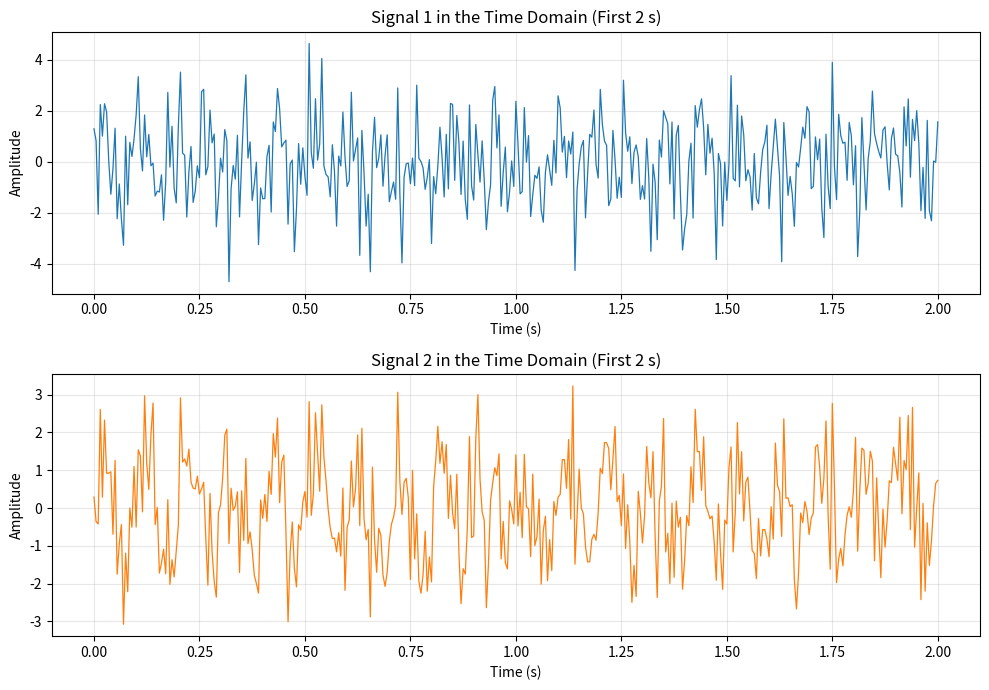
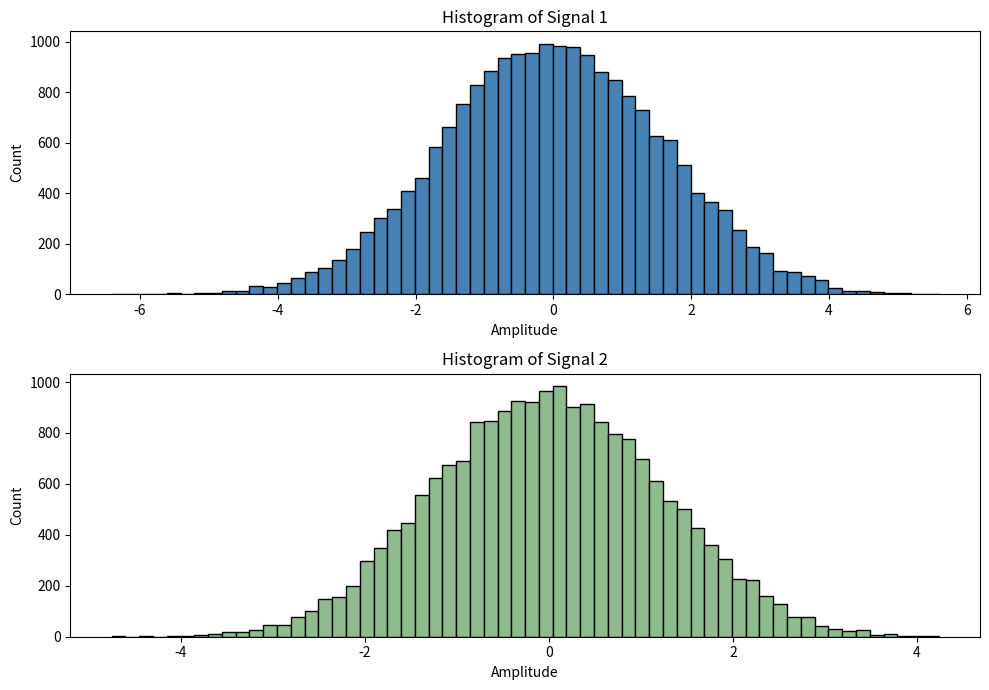
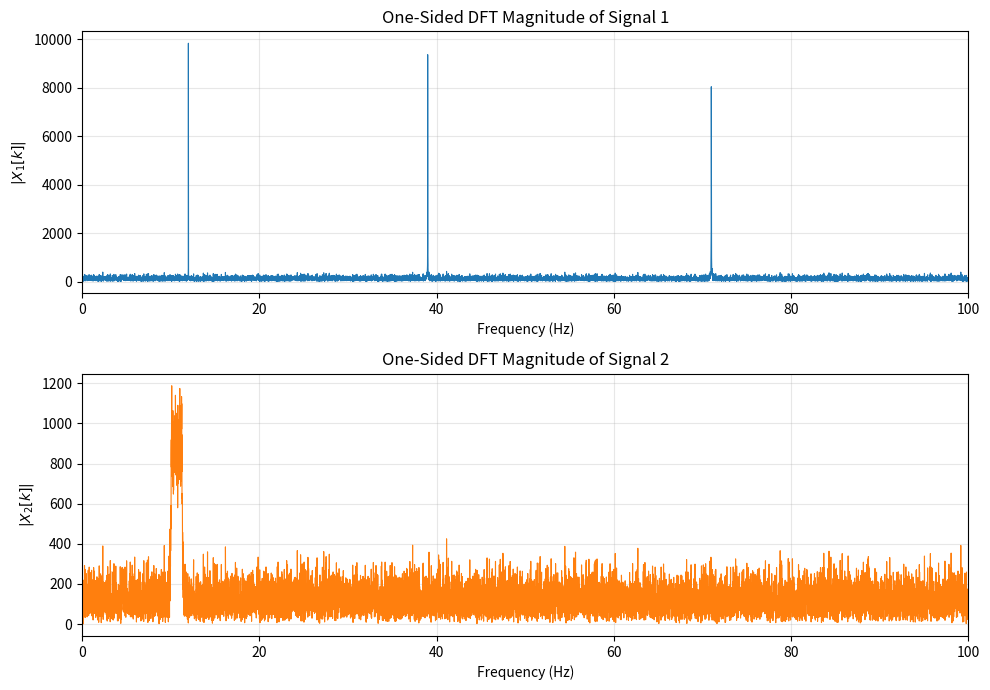
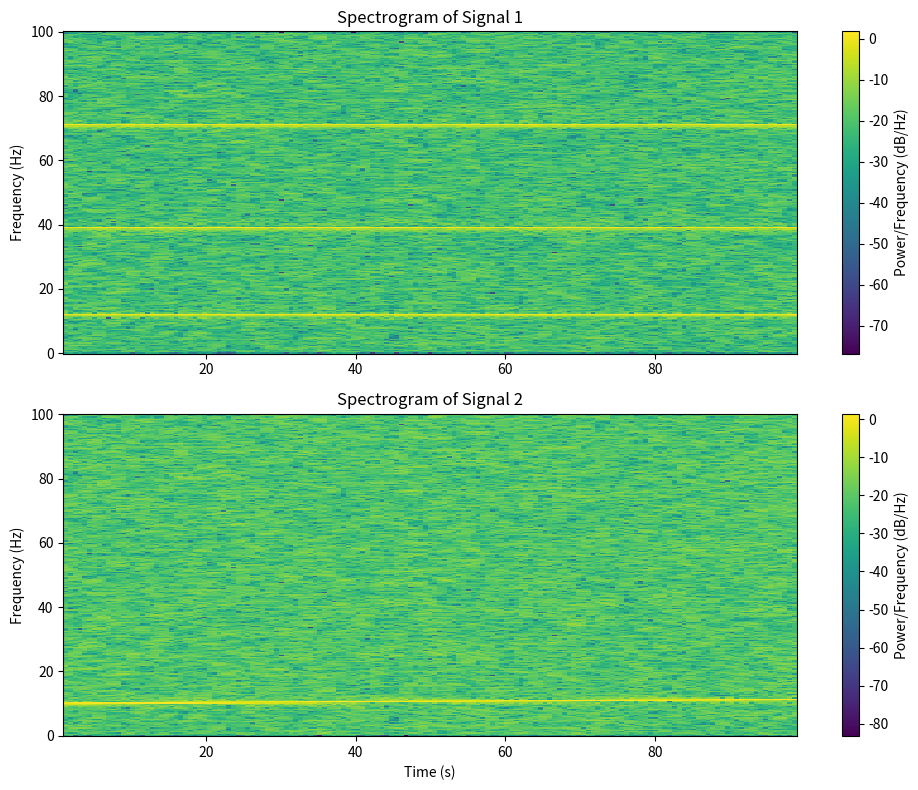
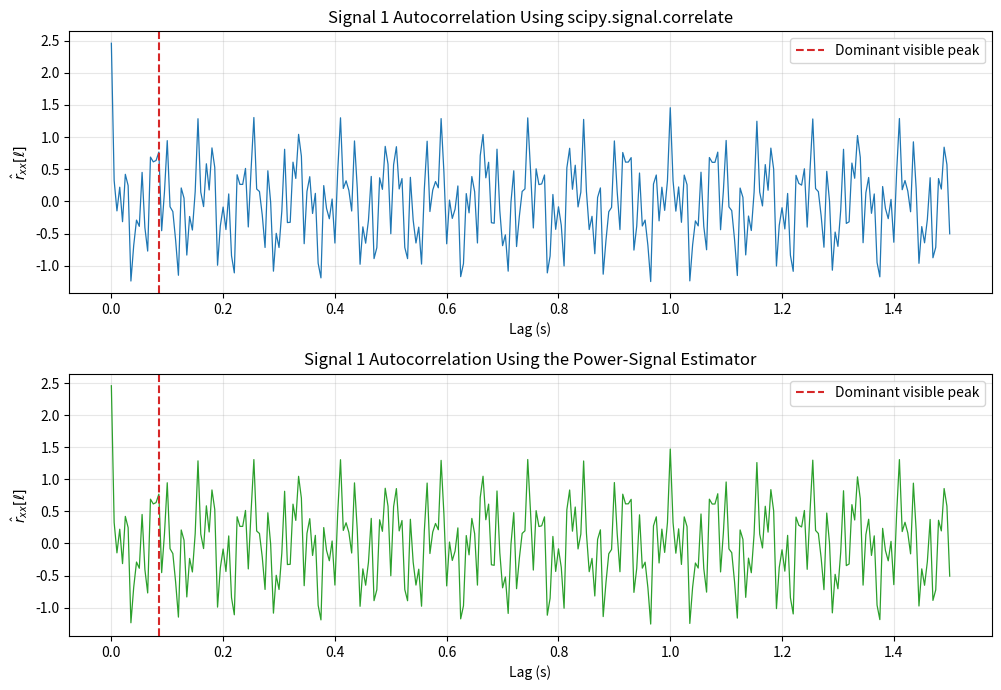
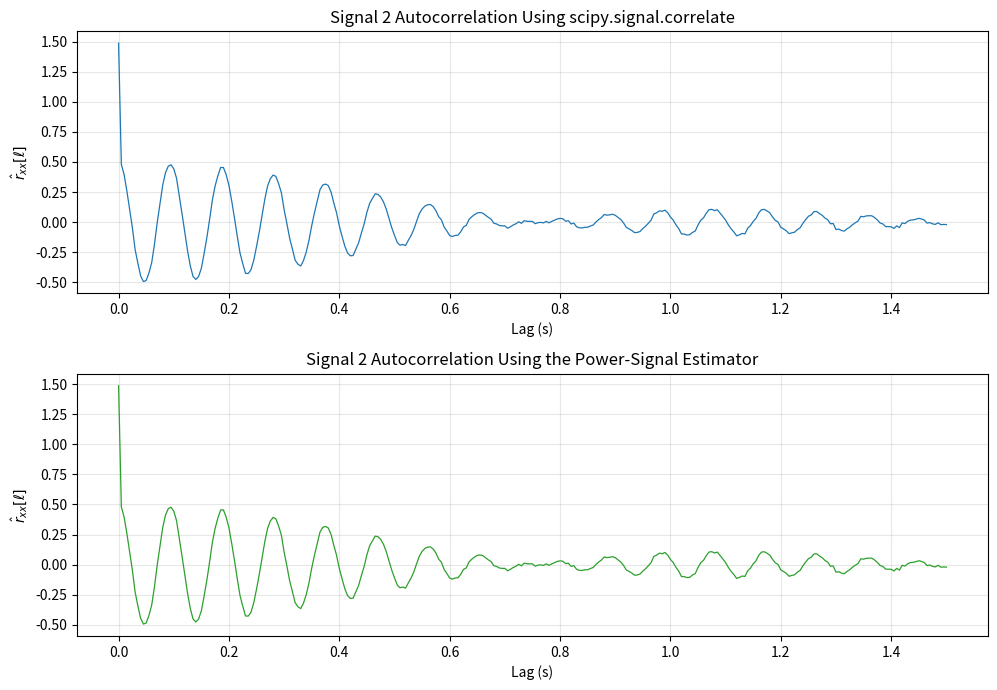
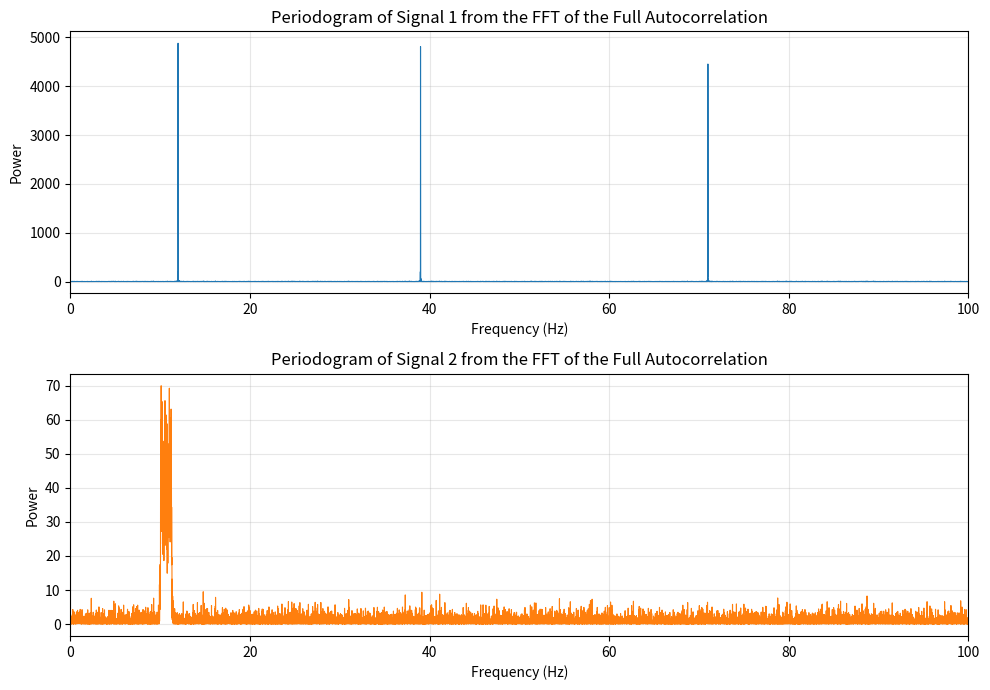
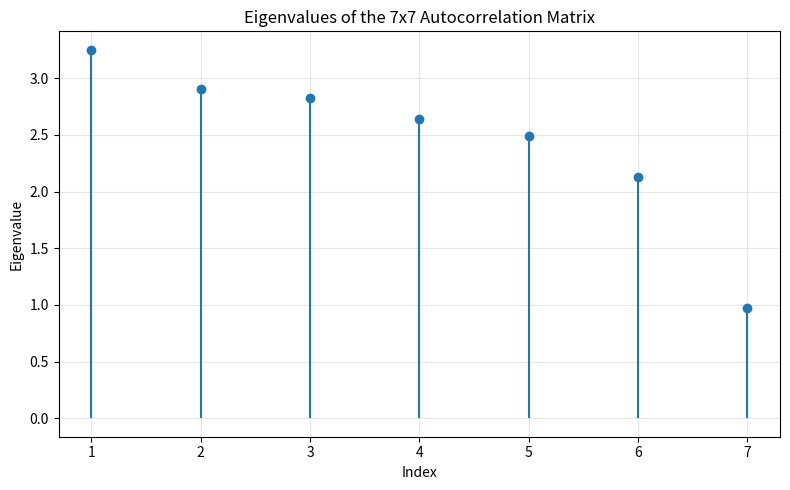
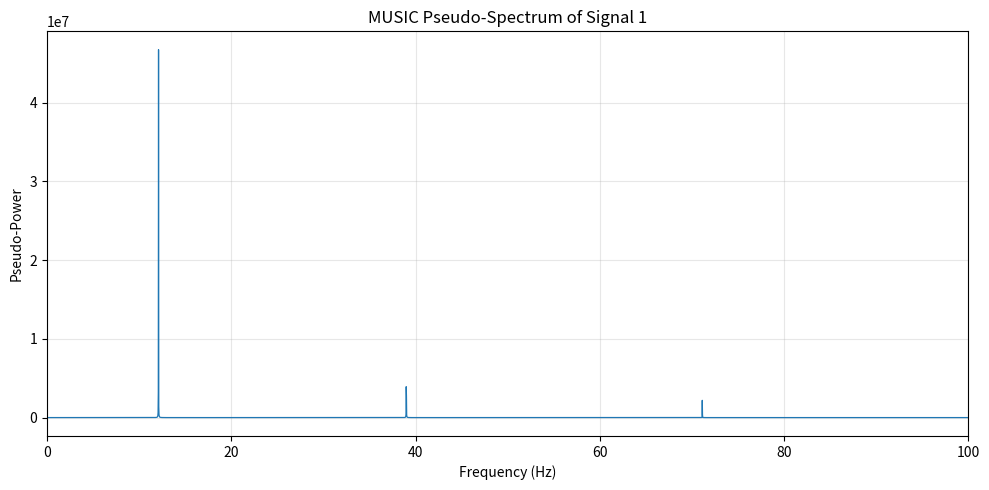
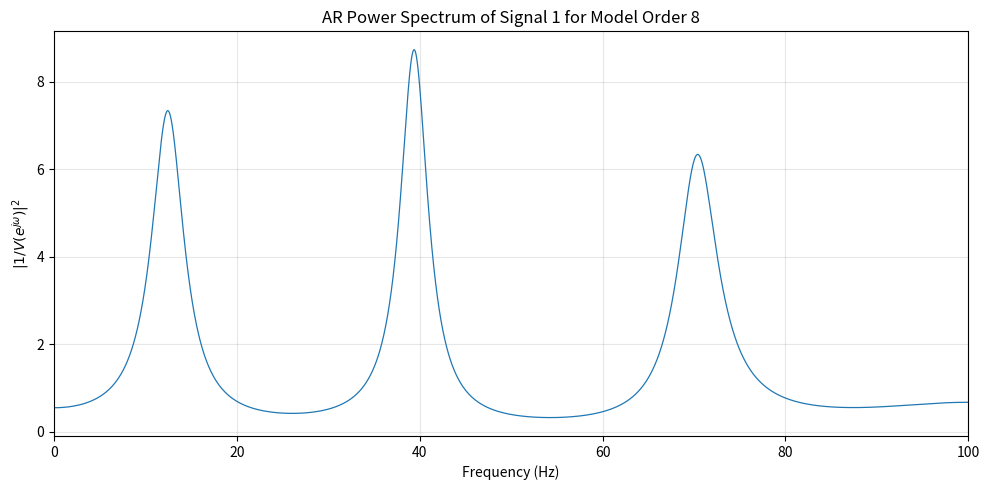

Write the Python code that produced these figures, in order.
import json
import math
from pathlib import Path

import matplotlib
matplotlib.use("Agg")
import matplotlib.pyplot as plt
import numpy as np
from scipy import signal
from scipy.fft import fft, fftfreq
from scipy.linalg import toeplitz


OUTPUT_DIR = Path(".")


def positive_lag_power_acf(x: np.ndarray) -> np.ndarray:
    """Return R[ell] for ell >= 0 using the lab-sheet power-signal estimator."""
    n_samples = len(x)
    full_corr = signal.correlate(x, x, mode="full", method="fft")
    positive_corr = full_corr[n_samples - 1 :]

    r = np.zeros(n_samples)
    for ell in range(n_samples):
        r[ell] = positive_corr[ell] / (n_samples - ell)
    return r


def full_power_acf_from_positive(r_positive: np.ndarray) -> np.ndarray:
    return np.concatenate((r_positive[1:][::-1], r_positive))


def one_sided_spectrum(x: np.ndarray, fs: float) -> tuple[np.ndarray, np.ndarray]:
    x_fft = fft(x)
    freqs = fftfreq(len(x), d=1.0 / fs)
    keep = freqs >= 0
    return freqs[keep], np.abs(x_fft[keep])


def top_peak_frequencies(freqs: np.ndarray, magnitude: np.ndarray, count: int) -> list[float]:
    distance = max(1, len(freqs) // 400)
    peaks, properties = signal.find_peaks(magnitude, distance=distance)
    if len(peaks) == 0:
        return []
    order = np.argsort(properties.get("peak_heights", magnitude[peaks]))[::-1]
    ranked = peaks[order]
    selected = []
    for idx in ranked:
        freq_hz = float(freqs[idx])
        if any(abs(freq_hz - prev) < 0.5 for prev in selected):
            continue
        selected.append(freq_hz)
        if len(selected) == count:
            break
    return sorted(selected)


def local_peak_near_expected(
    lags_seconds: np.ndarray,
    acf_positive: np.ndarray,
    expected_period: float,
    search_half_width: float,
) -> float:
    mask = np.logical_and(
        lags_seconds >= expected_period - search_half_width,
        lags_seconds <= expected_period + search_half_width,
    )
    if not np.any(mask):
        return float(expected_period)
    sub_lags = lags_seconds[mask]
    sub_acf = acf_positive[mask]
    idx = int(np.argmax(sub_acf))
    return float(sub_lags[idx])


def ar_least_squares_coefficients(x: np.ndarray, order: int) -> np.ndarray:
    rows = len(x) - order
    a_matrix = np.zeros((rows, order))
    b_vector = x[order:]
    for col in range(order):
        a_matrix[:, col] = x[order - col - 1 : len(x) - col - 1]
    theta_hat, *_ = np.linalg.lstsq(a_matrix, b_vector, rcond=None)
    return theta_hat


def save_figure(filename: str) -> None:
    plt.savefig(OUTPUT_DIR / filename, dpi=150, bbox_inches="tight")
    plt.close("all")


def main() -> None:
    np.random.seed(291)

    a, b, c = 2, 9, 1
    f1 = 10 + a
    f2 = 30 + b
    f3 = 70 + c
    fs = 200.0
    duration = 100.0
    t = np.linspace(0.0, duration, int(duration * fs) + 1)
    n_samples = len(t)
    noise = np.random.randn(n_samples)

    signal_1 = (
        np.sin(2.0 * np.pi * f1 * t)
        + np.cos(2.0 * np.pi * f2 * t)
        + np.sin(2.0 * np.pi * f3 * t)
        + noise
    )
    signal_2 = np.sin(20.0 * np.pi * t + 2.0 * np.pi * (t**2 / 150.0)) + noise

    time_mask = t <= 2.0
    plt.figure(figsize=(10, 7))
    plt.subplot(2, 1, 1)
    plt.plot(t[time_mask], signal_1[time_mask], linewidth=0.9)
    plt.title("Signal 1 in the Time Domain (First 2 s)")
    plt.xlabel("Time (s)")
    plt.ylabel("Amplitude")
    plt.grid(True, alpha=0.3)
    plt.subplot(2, 1, 2)
    plt.plot(t[time_mask], signal_2[time_mask], linewidth=0.9, color="tab:orange")
    plt.title("Signal 2 in the Time Domain (First 2 s)")
    plt.xlabel("Time (s)")
    plt.ylabel("Amplitude")
    plt.grid(True, alpha=0.3)
    plt.tight_layout()
    save_figure("lab01_fig01_signals.png")

    plt.figure(figsize=(10, 7))
    plt.subplot(2, 1, 1)
    plt.hist(signal_1, bins=60, color="steelblue", edgecolor="black")
    plt.title("Histogram of Signal 1")
    plt.xlabel("Amplitude")
    plt.ylabel("Count")
    plt.subplot(2, 1, 2)
    plt.hist(signal_2, bins=60, color="darkseagreen", edgecolor="black")
    plt.title("Histogram of Signal 2")
    plt.xlabel("Amplitude")
    plt.ylabel("Count")
    plt.tight_layout()
    save_figure("lab01_fig02_histograms.png")

    freqs_1, dft_mag_1 = one_sided_spectrum(signal_1, fs)
    freqs_2, dft_mag_2 = one_sided_spectrum(signal_2, fs)
    dft_estimates = top_peak_frequencies(freqs_1, dft_mag_1, 3)

    plt.figure(figsize=(10, 7))
    plt.subplot(2, 1, 1)
    plt.plot(freqs_1, dft_mag_1, linewidth=0.8)
    plt.title("One-Sided DFT Magnitude of Signal 1")
    plt.xlabel("Frequency (Hz)")
    plt.ylabel(r"$|X_1[k]|$")
    plt.xlim(0.0, fs / 2.0)
    plt.grid(True, alpha=0.3)
    plt.subplot(2, 1, 2)
    plt.plot(freqs_2, dft_mag_2, linewidth=0.8, color="tab:orange")
    plt.title("One-Sided DFT Magnitude of Signal 2")
    plt.xlabel("Frequency (Hz)")
    plt.ylabel(r"$|X_2[k]|$")
    plt.xlim(0.0, fs / 2.0)
    plt.grid(True, alpha=0.3)
    plt.tight_layout()
    save_figure("lab01_fig03_dft.png")

    nperseg = 512
    noverlap = 384
    spec_f1, spec_t1, spec_s1 = signal.spectrogram(
        signal_1, fs=fs, nperseg=nperseg, noverlap=noverlap, scaling="density"
    )
    spec_f2, spec_t2, spec_s2 = signal.spectrogram(
        signal_2, fs=fs, nperseg=nperseg, noverlap=noverlap, scaling="density"
    )

    plt.figure(figsize=(10, 8))
    plt.subplot(2, 1, 1)
    plt.pcolormesh(spec_t1, spec_f1, 10.0 * np.log10(spec_s1 + 1e-12), shading="auto")
    plt.title("Spectrogram of Signal 1")
    plt.ylabel("Frequency (Hz)")
    plt.colorbar(label="Power/Frequency (dB/Hz)")
    plt.subplot(2, 1, 2)
    plt.pcolormesh(spec_t2, spec_f2, 10.0 * np.log10(spec_s2 + 1e-12), shading="auto")
    plt.title("Spectrogram of Signal 2")
    plt.xlabel("Time (s)")
    plt.ylabel("Frequency (Hz)")
    plt.colorbar(label="Power/Frequency (dB/Hz)")
    plt.tight_layout()
    save_figure("lab01_fig04_spectrogram.png")

    acf_builtin_s1 = signal.correlate(signal_1, signal_1, mode="full", method="fft") / n_samples
    acf_positive_s1 = positive_lag_power_acf(signal_1)
    acf_manual_s1 = full_power_acf_from_positive(acf_positive_s1)

    acf_builtin_s2 = signal.correlate(signal_2, signal_2, mode="full", method="fft") / n_samples
    acf_positive_s2 = positive_lag_power_acf(signal_2)
    acf_manual_s2 = full_power_acf_from_positive(acf_positive_s2)

    lags = signal.correlation_lags(n_samples, n_samples)
    lags_seconds = lags / fs
    positive_lags_seconds = np.arange(n_samples) / fs
    zoom_mask = np.logical_and(lags_seconds >= 0.0, lags_seconds <= 1.5)

    dominant_period_s1 = local_peak_near_expected(
        positive_lags_seconds[1:],
        acf_positive_s1[1:],
        expected_period=1.0 / f1,
        search_half_width=0.01,
    )
    common_period_exact = 1.0 / math.gcd(math.gcd(f1, f2), f3)

    plt.figure(figsize=(10, 7))
    plt.subplot(2, 1, 1)
    plt.plot(lags_seconds[zoom_mask], acf_builtin_s1[zoom_mask], linewidth=0.9)
    plt.axvline(dominant_period_s1, color="tab:red", linestyle="--", label="Dominant visible peak")
    plt.title("Signal 1 Autocorrelation Using scipy.signal.correlate")
    plt.xlabel("Lag (s)")
    plt.ylabel(r"$\hat{r}_{xx}[\ell]$")
    plt.grid(True, alpha=0.3)
    plt.legend()
    plt.subplot(2, 1, 2)
    plt.plot(lags_seconds[zoom_mask], acf_manual_s1[zoom_mask], linewidth=0.9, color="tab:green")
    plt.axvline(dominant_period_s1, color="tab:red", linestyle="--", label="Dominant visible peak")
    plt.title("Signal 1 Autocorrelation Using the Power-Signal Estimator")
    plt.xlabel("Lag (s)")
    plt.ylabel(r"$\hat{r}_{xx}[\ell]$")
    plt.grid(True, alpha=0.3)
    plt.legend()
    plt.tight_layout()
    save_figure("lab01_fig05_autocorr_s1.png")

    plt.figure(figsize=(10, 7))
    plt.subplot(2, 1, 1)
    plt.plot(lags_seconds[zoom_mask], acf_builtin_s2[zoom_mask], linewidth=0.9)
    plt.title("Signal 2 Autocorrelation Using scipy.signal.correlate")
    plt.xlabel("Lag (s)")
    plt.ylabel(r"$\hat{r}_{xx}[\ell]$")
    plt.grid(True, alpha=0.3)
    plt.subplot(2, 1, 2)
    plt.plot(lags_seconds[zoom_mask], acf_manual_s2[zoom_mask], linewidth=0.9, color="tab:green")
    plt.title("Signal 2 Autocorrelation Using the Power-Signal Estimator")
    plt.xlabel("Lag (s)")
    plt.ylabel(r"$\hat{r}_{xx}[\ell]$")
    plt.grid(True, alpha=0.3)
    plt.tight_layout()
    save_figure("lab01_fig06_autocorr_s2.png")

    periodogram_s1 = np.abs(fft(np.fft.ifftshift(acf_builtin_s1)))
    periodogram_s2 = np.abs(fft(np.fft.ifftshift(acf_builtin_s2)))
    periodogram_freqs = fftfreq(len(acf_builtin_s1), d=1.0 / fs)
    periodogram_mask = periodogram_freqs >= 0.0

    plt.figure(figsize=(10, 7))
    plt.subplot(2, 1, 1)
    plt.plot(periodogram_freqs[periodogram_mask], periodogram_s1[periodogram_mask], linewidth=0.8)
    plt.title("Periodogram of Signal 1 from the FFT of the Full Autocorrelation")
    plt.xlabel("Frequency (Hz)")
    plt.ylabel("Power")
    plt.xlim(0.0, fs / 2.0)
    plt.grid(True, alpha=0.3)
    plt.subplot(2, 1, 2)
    plt.plot(
        periodogram_freqs[periodogram_mask],
        periodogram_s2[periodogram_mask],
        linewidth=0.8,
        color="tab:orange",
    )
    plt.title("Periodogram of Signal 2 from the FFT of the Full Autocorrelation")
    plt.xlabel("Frequency (Hz)")
    plt.ylabel("Power")
    plt.xlim(0.0, fs / 2.0)
    plt.grid(True, alpha=0.3)
    plt.tight_layout()
    save_figure("lab01_fig07_periodogram.png")

    p_components = 6
    acm_size = p_components + 1
    acm = toeplitz(acf_positive_s1[:acm_size])
    eigenvalues, eigenvectors = np.linalg.eigh(acm)
    sort_idx = np.argsort(eigenvalues)[::-1]
    eigenvalues_desc = eigenvalues[sort_idx]
    eigenvectors_desc = eigenvectors[:, sort_idx]

    plt.figure(figsize=(8, 5))
    plt.stem(np.arange(1, acm_size + 1), eigenvalues_desc, basefmt=" ")
    plt.title("Eigenvalues of the 7x7 Autocorrelation Matrix")
    plt.xlabel("Index")
    plt.ylabel("Eigenvalue")
    plt.grid(True, alpha=0.3)
    plt.tight_layout()
    save_figure("lab01_fig08_acm_eigenvalues.png")

    e_noise = eigenvectors_desc[:, -1:]
    music_freqs = np.linspace(0.0, fs / 2.0, 4000)
    music_spectrum = np.zeros_like(music_freqs)
    for idx, freq_hz in enumerate(music_freqs):
        omega = 2.0 * np.pi * freq_hz / fs
        steering = np.exp(1j * omega * np.arange(acm_size))[:, None]
        projection = e_noise.conj().T @ steering
        music_spectrum[idx] = 1.0 / np.linalg.norm(projection) ** 2
    music_estimates = top_peak_frequencies(music_freqs, music_spectrum, 3)

    plt.figure(figsize=(10, 5))
    plt.plot(music_freqs, music_spectrum, linewidth=0.9)
    plt.title("MUSIC Pseudo-Spectrum of Signal 1")
    plt.xlabel("Frequency (Hz)")
    plt.ylabel("Pseudo-Power")
    plt.xlim(0.0, fs / 2.0)
    plt.grid(True, alpha=0.3)
    plt.tight_layout()
    save_figure("lab01_fig09_music.png")

    ar_order = 8
    theta_hat = ar_least_squares_coefficients(signal_1, ar_order)
    ar_den = np.concatenate(([1.0], -theta_hat))
    ar_freqs, ar_response = signal.freqz([1.0], ar_den, worN=4000, fs=fs)
    ar_spectrum = np.abs(ar_response) ** 2
    ar_estimates = top_peak_frequencies(ar_freqs, ar_spectrum, 3)

    plt.figure(figsize=(10, 5))
    plt.plot(ar_freqs, ar_spectrum, linewidth=0.9)
    plt.title(f"AR Power Spectrum of Signal 1 for Model Order {ar_order}")
    plt.xlabel("Frequency (Hz)")
    plt.ylabel(r"$|1/V(e^{j\omega})|^2$")
    plt.xlim(0.0, fs / 2.0)
    plt.grid(True, alpha=0.3)
    plt.tight_layout()
    save_figure("lab01_fig10_ar.png")

    results = {
        "student": {"e_number": "E/21/291", "a": a, "b": b, "c": c},
        "signal_parameters": {
            "f1_hz": f1,
            "f2_hz": f2,
            "f3_hz": f3,
            "fs_hz": fs,
            "duration_s": duration,
            "n_samples": n_samples,
            "frequency_resolution_hz": fs / n_samples,
            "spectrogram_nperseg": nperseg,
            "spectrogram_noverlap": noverlap,
        },
        "task_3_dft_estimates_hz": dft_estimates,
        "task_5_signal_1": {
            "dominant_visible_period_s": dominant_period_s1,
            "exact_common_period_s": common_period_exact,
        },
        "task_7_periodogram_peak_estimates_hz": top_peak_frequencies(
            periodogram_freqs[periodogram_mask], periodogram_s1[periodogram_mask], 3
        ),
        "task_8": {
            "p": p_components,
            "acm_size": acm_size,
            "eigenvalues_desc": [float(value) for value in eigenvalues_desc],
        },
        "task_9_music_estimates_hz": music_estimates,
        "task_10_ar": {
            "model_order": ar_order,
            "estimated_frequencies_hz": ar_estimates,
            "selection_note": "Order 8 was chosen as the smallest least-squares AR model that resolved all three tones while remaining close to the ACM eigenvalue elbow at six signal components.",
            "theta_hat": [float(value) for value in theta_hat],
        },
    }

    with open(OUTPUT_DIR / "lab01_results.json", "w", encoding="utf-8") as file:
        json.dump(results, file, indent=2)

    print(json.dumps(results, indent=2))


if __name__ == "__main__":
    main()
